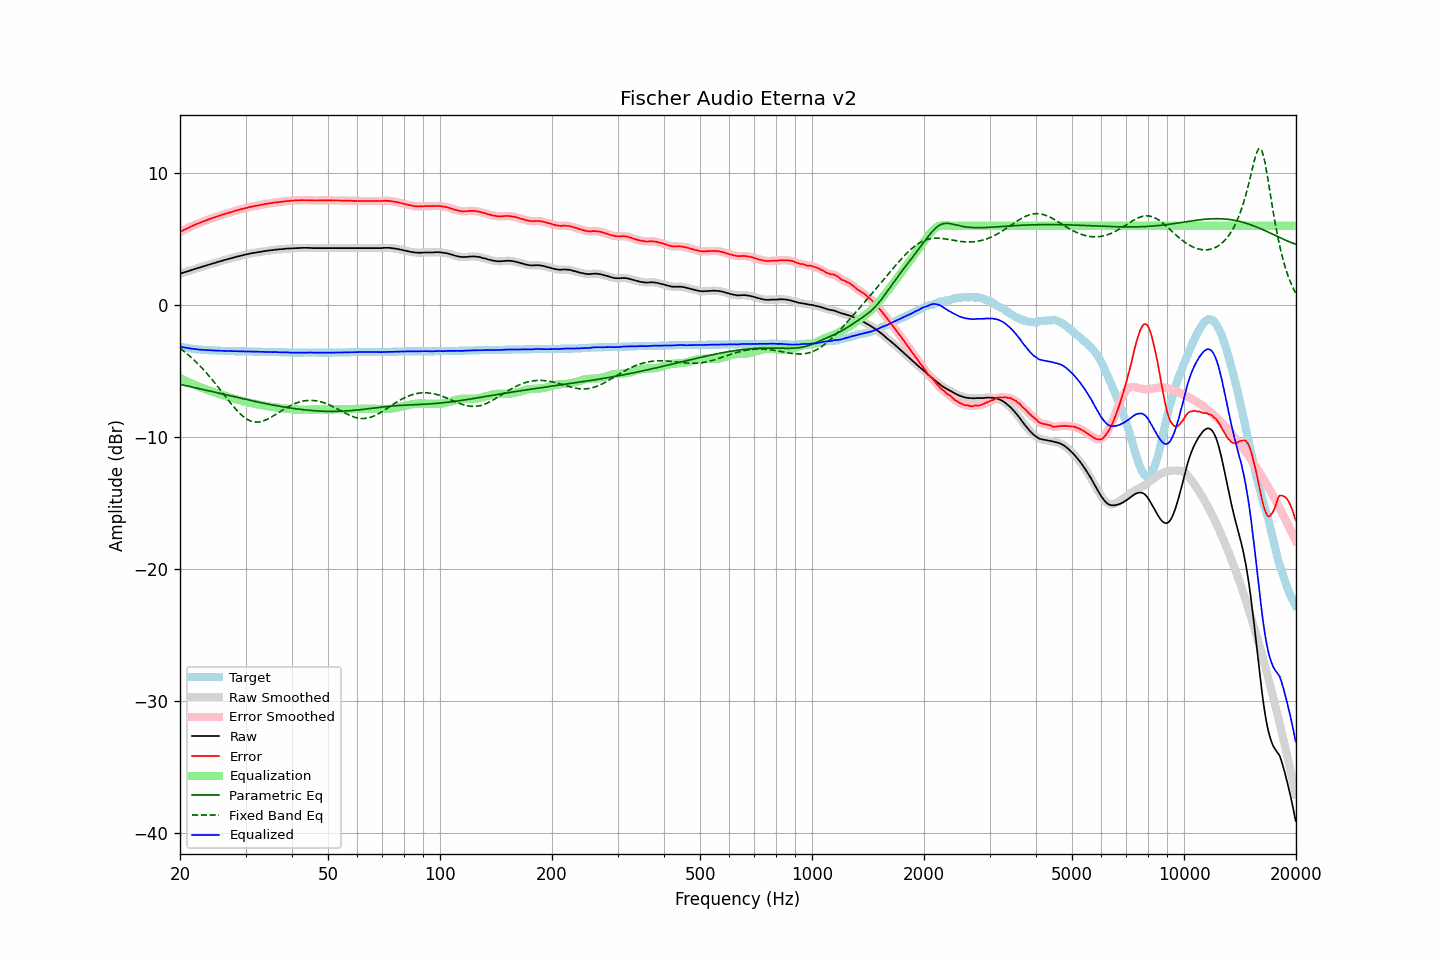

Data behind this chart, as committed beside it:
frequency, raw, error, smoothed, error_smoothed, equalization, parametric_eq, fixed_band_eq, equalized_raw, equalized_smoothed, target
20.00, 2.36, 5.52, 2.37, 5.53, -5.53, -6.02, -3.29, -3.16, -3.16, -3.16
20.20, 2.40, 5.59, 2.40, 5.59, -5.59, -6.04, -3.38, -3.18, -3.18, -3.19
20.40, 2.45, 5.65, 2.44, 5.65, -5.65, -6.07, -3.47, -3.21, -3.21, -3.21
20.61, 2.48, 5.71, 2.48, 5.71, -5.71, -6.10, -3.57, -3.23, -3.23, -3.23
20.81, 2.52, 5.76, 2.52, 5.77, -5.77, -6.12, -3.67, -3.26, -3.25, -3.25
21.02, 2.55, 5.82, 2.56, 5.82, -5.83, -6.15, -3.77, -3.28, -3.27, -3.27
21.23, 2.59, 5.88, 2.59, 5.88, -5.89, -6.18, -3.87, -3.29, -3.29, -3.29
21.44, 2.64, 5.94, 2.63, 5.94, -5.94, -6.21, -3.98, -3.31, -3.31, -3.31
21.66, 2.67, 6.00, 2.68, 6.00, -6.00, -6.23, -4.09, -3.32, -3.32, -3.33
21.87, 2.72, 6.06, 2.71, 6.06, -6.05, -6.26, -4.21, -3.34, -3.34, -3.34
22.09, 2.75, 6.11, 2.75, 6.11, -6.11, -6.29, -4.32, -3.35, -3.35, -3.36
22.31, 2.79, 6.15, 2.79, 6.16, -6.16, -6.32, -4.44, -3.37, -3.37, -3.37
22.54, 2.82, 6.20, 2.83, 6.21, -6.21, -6.34, -4.57, -3.38, -3.38, -3.38
22.76, 2.86, 6.25, 2.86, 6.25, -6.26, -6.37, -4.69, -3.39, -3.39, -3.39
22.99, 2.90, 6.30, 2.90, 6.30, -6.30, -6.40, -4.82, -3.40, -3.40, -3.40
23.22, 2.94, 6.35, 2.94, 6.35, -6.35, -6.43, -4.96, -3.41, -3.41, -3.41
23.45, 2.97, 6.39, 2.98, 6.40, -6.40, -6.46, -5.09, -3.42, -3.42, -3.42
23.69, 3.01, 6.44, 3.01, 6.44, -6.44, -6.49, -5.23, -3.43, -3.42, -3.43
23.92, 3.06, 6.48, 3.05, 6.48, -6.48, -6.51, -5.37, -3.43, -3.43, -3.43
24.16, 3.09, 6.52, 3.09, 6.53, -6.53, -6.54, -5.52, -3.44, -3.44, -3.44
24.40, 3.13, 6.56, 3.13, 6.57, -6.57, -6.57, -5.66, -3.44, -3.44, -3.44
24.65, 3.16, 6.61, 3.16, 6.61, -6.61, -6.60, -5.81, -3.45, -3.45, -3.45
24.89, 3.20, 6.65, 3.20, 6.65, -6.65, -6.63, -5.96, -3.46, -3.45, -3.45
25.14, 3.24, 6.69, 3.24, 6.69, -6.69, -6.66, -6.12, -3.46, -3.46, -3.46
25.39, 3.28, 6.74, 3.27, 6.74, -6.74, -6.68, -6.27, -3.46, -3.46, -3.47
25.65, 3.30, 6.77, 3.31, 6.78, -6.78, -6.71, -6.43, -3.47, -3.47, -3.47
25.91, 3.34, 6.82, 3.34, 6.82, -6.82, -6.74, -6.58, -3.47, -3.47, -3.48
26.16, 3.38, 6.85, 3.38, 6.86, -6.86, -6.77, -6.74, -3.48, -3.48, -3.48
26.43, 3.41, 6.89, 3.41, 6.89, -6.90, -6.80, -6.90, -3.48, -3.48, -3.48
26.69, 3.44, 6.93, 3.44, 6.93, -6.93, -6.83, -7.06, -3.49, -3.49, -3.49
26.96, 3.47, 6.96, 3.48, 6.97, -6.97, -6.85, -7.21, -3.50, -3.49, -3.49
27.23, 3.51, 7.01, 3.51, 7.01, -7.01, -6.88, -7.37, -3.49, -3.50, -3.50
27.50, 3.54, 7.04, 3.54, 7.04, -7.04, -6.91, -7.52, -3.50, -3.50, -3.50
27.77, 3.58, 7.07, 3.58, 7.08, -7.08, -6.94, -7.66, -3.51, -3.50, -3.50
28.05, 3.61, 7.12, 3.61, 7.12, -7.12, -6.97, -7.81, -3.50, -3.51, -3.51
28.33, 3.64, 7.15, 3.64, 7.15, -7.15, -6.99, -7.94, -3.51, -3.51, -3.51
28.62, 3.67, 7.18, 3.68, 7.19, -7.19, -7.02, -8.08, -3.51, -3.51, -3.51
28.90, 3.70, 7.22, 3.70, 7.22, -7.22, -7.05, -8.20, -3.52, -3.52, -3.52
29.19, 3.73, 7.25, 3.73, 7.25, -7.25, -7.08, -8.32, -3.52, -3.52, -3.52
29.48, 3.76, 7.28, 3.77, 7.29, -7.29, -7.11, -8.42, -3.52, -3.52, -3.52
29.78, 3.79, 7.31, 3.79, 7.31, -7.32, -7.13, -8.52, -3.52, -3.52, -3.52
30.08, 3.82, 7.34, 3.82, 7.34, -7.35, -7.16, -8.60, -3.52, -3.52, -3.52
30.38, 3.84, 7.37, 3.85, 7.37, -7.37, -7.19, -8.68, -3.53, -3.53, -3.53
30.68, 3.87, 7.40, 3.88, 7.40, -7.40, -7.21, -8.74, -3.53, -3.53, -3.53
30.99, 3.90, 7.43, 3.90, 7.43, -7.43, -7.24, -8.79, -3.53, -3.53, -3.53
31.30, 3.92, 7.45, 3.92, 7.46, -7.46, -7.27, -8.83, -3.53, -3.53, -3.53
31.61, 3.94, 7.48, 3.95, 7.48, -7.48, -7.29, -8.86, -3.54, -3.54, -3.54
31.93, 3.96, 7.50, 3.96, 7.50, -7.51, -7.32, -8.87, -3.54, -3.54, -3.54
32.24, 3.98, 7.52, 3.98, 7.53, -7.53, -7.35, -8.88, -3.54, -3.54, -3.54
32.57, 4.00, 7.55, 4.00, 7.55, -7.55, -7.37, -8.87, -3.55, -3.55, -3.55
32.89, 4.02, 7.57, 4.02, 7.57, -7.58, -7.40, -8.85, -3.55, -3.55, -3.55
33.22, 4.04, 7.59, 4.04, 7.60, -7.60, -7.42, -8.82, -3.55, -3.55, -3.55
33.55, 4.06, 7.62, 4.07, 7.62, -7.62, -7.45, -8.78, -3.56, -3.55, -3.56
33.89, 4.08, 7.64, 4.08, 7.64, -7.64, -7.47, -8.73, -3.56, -3.56, -3.56
34.23, 4.10, 7.66, 4.10, 7.67, -7.66, -7.50, -8.68, -3.56, -3.56, -3.56
34.57, 4.11, 7.68, 4.12, 7.68, -7.68, -7.52, -8.62, -3.57, -3.57, -3.57
34.92, 4.13, 7.70, 4.13, 7.70, -7.70, -7.54, -8.56, -3.57, -3.57, -3.57
35.27, 4.14, 7.71, 4.15, 7.72, -7.72, -7.57, -8.49, -3.58, -3.57, -3.57
35.62, 4.16, 7.74, 4.17, 7.74, -7.74, -7.59, -8.41, -3.57, -3.57, -3.58
35.97, 4.18, 7.76, 4.18, 7.76, -7.76, -7.61, -8.34, -3.57, -3.57, -3.58
... 635 more rows
